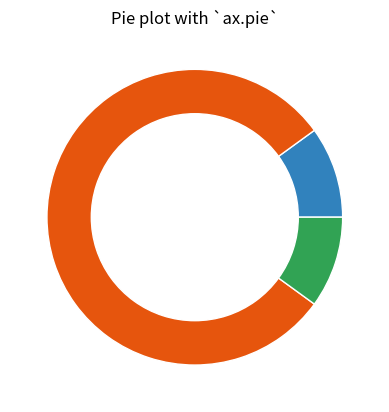

Here is the Python script that generated this plot:
import matplotlib.pyplot as plt
import numpy as np


fig, ax = plt.subplots()

size = 0.3
#vals = np.array([[80., 32.], [37., 40.], [29., 10.]])
vals = np.array([[10., 10.],[80., 80.], [10.,10.]]) # 						Two divided up

cmap = plt.get_cmap("tab20c")
outer_colors = cmap(np.arange(3)*4)
inner_colors = cmap([1, 2, 5, 6, 9, 10])

ax.pie(vals.sum(axis=1), radius=1, colors=outer_colors,			# Outer plot
       wedgeprops=dict(width=size, edgecolor='w'))
"""
ax.pie(vals.flatten(), radius=1-size, colors=inner_colors,		# Inner circle
       wedgeprops=dict(width=size, edgecolor='w'))

"""

ax.set(aspect="equal", title='Pie plot with `ax.pie`')
plt.show()